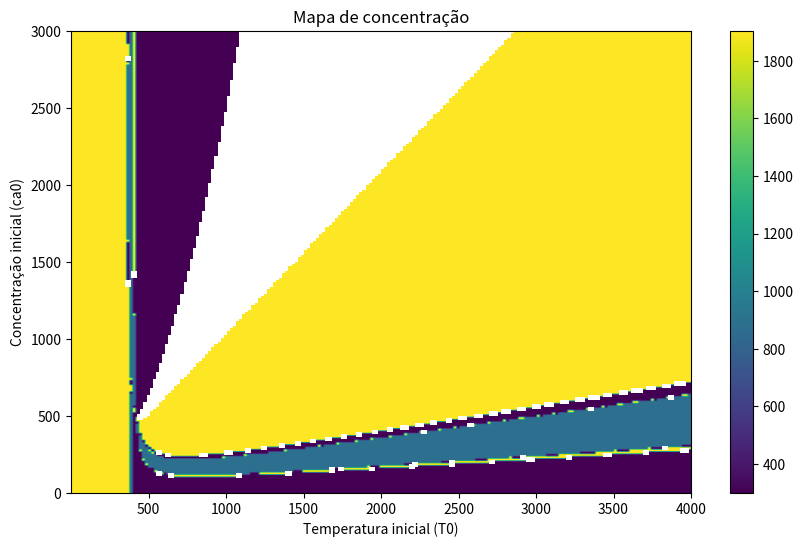
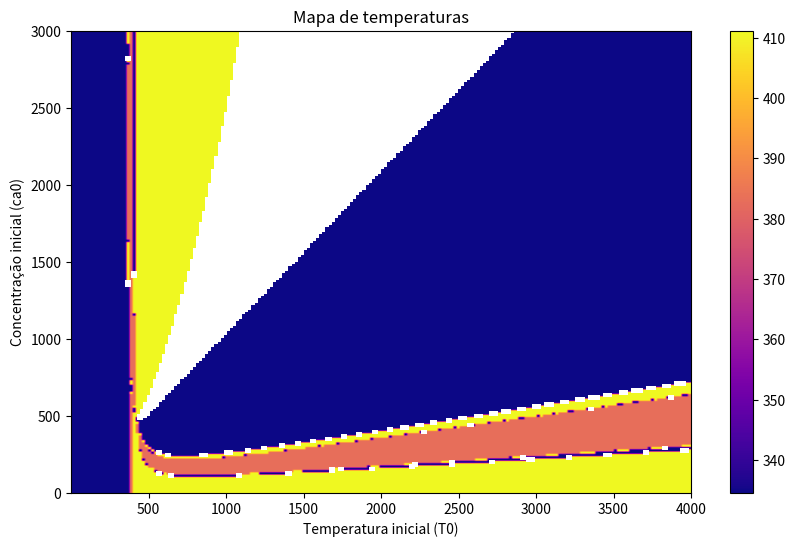

Python code for these plots, in order:
#Instale numpy e matplotlib para a visualização do código
#%%
import time
from numpy import exp, sqrt
import matplotlib.pyplot as plt
import numpy as np
# import numba # Removed numba dependency
import os

start_time = time.time()

########### VALORES DAS VARIÁVEIS FIXAS ##########
ca_in = 2000
VOL = 10
tau = 50
k0 = 1.0e8
E = 7.04e4
R = 8.314
DH = 2e5
rho = 1e3
cp = 4.18e3
UA = 1.5e3
Te = 330
Tc = 280
###################################################


# @numba.jit(nopython=True, cache=True) 
def xy_system(x, y): # sistema de equações dado no enunciado

    
    f1 = 0.0005 * x + (50000 * exp(-9622 / y)) * x - 1
    f2 = (2526 * exp(-9622 / y)) * x - 0.00312 * y + 1
    
    df1dx = 0.0005 + 50000 * exp(-9622 / y)
    df1dy = (4.811e8 * x * exp(-9622 / y)) / y**2
    df2dx = 2526 * exp(-9622 / y)
    df2dy = (2.431e7 * x * exp(-9622 / y)) / y**2 - 0.00312

    return f1, f2, df1dx, df1dy, df2dx, df2dy

# @numba.jit(nopython=True, cache=True)
def caT_system(ca, T): #sistema de equações usando-se os valores de referência
    k_T = k0 * exp(-E / (R * T))
    # dk_T = (E / (R * T**2)) * k_T # Unused variable
    dk_T = (E / (R * T**2)) * k_T
    
    nan_package = (np.nan, np.nan, np.nan, np.nan, np.nan, np.nan)
    if T < 0:
       #Verfica se T não é negativo (fisicamente impossível)
        return nan_package

    k_T = k0 * exp(-E / (R * T))
    if k_T > 1e12: # Verifica se k_T não explodiu para infinito (máquina)
        return nan_package
    
    f1 = ca_in - ca - tau * k_T * ca
    f2 = rho * cp * VOL / tau * (Te - T) - UA * (T - Tc) + DH * VOL * k_T * ca
    
    df1dca = -k_T * tau - 1
    df1dT = -tau * ca * dk_T
    df2dca = DH * VOL * k_T
    df2dT = -rho * cp * VOL / tau - UA + DH * VOL * ca * dk_T
    
    return f1, f2, df1dca, df1dT, df2dca, df2dT

# @numba.jit(nopython=True, cache=True)

def resolver(x0, y0, system_funcs, p): #função que aplica o método numérico
    contador = 0
    dif = float('inf')
    xi = float(x0)
    yi = float(y0)
    
    while dif > 1e-8:
        f1, f2, d1dx, d1dy, d2dx, d2dy = system_funcs(xi, yi)
        
        J = [[d1dx, d1dy], 
             [d2dx, d2dy]]
        
        detJ = J[0][0] * J[1][1] - J[0][1] * J[1][0]
        if sqrt(detJ**2) < 1e-12:
            detJ = np.nan

        xm1 = xi - (1 / detJ) * (f1 * d2dy - f2 * d1dy)
        ym1 = yi - (1 / detJ) * (f2 * d1dx - f1 * d2dx)
        
        difx = np.sqrt((xm1 - xi)**2)
        dify = np.sqrt((ym1 - yi)**2)
        
        if difx > dify:
            dif = difx
        else:
            dif = dify
            
        xi = xm1
        yi = ym1
        contador += 1
        if contador > 1e3: 
            return np.nan, np.nan #verifica se a convergência não travou por falha do método
        
    if p == 1:   
        # with numba.objmode():
        # Este código roda no interpretador Python normal
        print(f'x{contador} = {xi}, | y{contador} = {yi}, | dif = {dif}')
    return xi, yi

# --- Execução Automática (Sem Inputs) ---

output_dir = "02_Reator_Newton_Raphson/images"
if os.path.isfile(output_dir):
    os.remove(output_dir)
if not os.path.exists(output_dir):
    os.makedirs(output_dir)

print('Solução da letra a):')
resolver(1, 1, xy_system, 1)

Vetortesteca = [600, 1200, 2000] 
VetortesteT = [305, 350, 420]

for c in range(0,3):
        print(f'Para ca = {Vetortesteca[c]} e  T_0 = {VetortesteT[c]}:')
        resolver(Vetortesteca[c], VetortesteT[c], caT_system, 1)


# Configuração automática para os mapas de calor
ca0menor = 0
ca0maior = 3000
passosca = 200 # Reduzido para testar rápido, aumentar se precisar de mais resolução

T0menor = 0.1
T0maior = 4000
passosT = 200

ca0_vals = np.arange(ca0menor, ca0maior+1, (ca0maior-ca0menor)/passosca)    
T0_vals = np.arange(T0menor, T0maior+1, (T0maior-T0menor)/passosT)

ca_final = np.zeros((len(ca0_vals), len(T0_vals)))
T_final = np.zeros((len(ca0_vals), len(T0_vals)))

for i, ca0 in enumerate(ca0_vals):
     for j, T0 in enumerate(T0_vals):
         xi, yi = resolver(ca0, T0, caT_system, 0)
         ca_final[i, j] = xi
         T_final[i, j] = yi

# Plot 1: Mapa de Concentração
fig, ax = plt.subplots(figsize=(10, 6))
im = ax.imshow(ca_final, aspect='auto', origin='lower', cmap='viridis',
               extent=[T0_vals.min(), T0_vals.max(), ca0_vals.min(), ca0_vals.max()]) 
ax.set_title('Mapa de concentração')
ax.set_xlabel('Temperatura inicial (T0)') 
ax.set_ylabel('Concentração inicial (ca0)') 
fig.colorbar(im, ax=ax)
save_path = os.path.join(output_dir, 'mapa_concentracao.png')
plt.savefig(save_path, dpi=300)
print(f"Mapa de concentração salvo em {save_path}")
# plt.show()

# Plot 2: Mapa de Temperaturas
fig2, ax2 = plt.subplots(figsize=(10, 6))
im2 = ax2.imshow(T_final, aspect='auto', origin='lower', cmap='plasma',
                 extent=[T0_vals.min(), T0_vals.max(), ca0_vals.min(), ca0_vals.max()])
ax2.set_title('Mapa de temperaturas')
ax2.set_ylabel('Concentração inicial (ca0)')
ax2.set_xlabel('Temperatura inicial (T0)')
fig2.colorbar(im2, ax=ax2)
save_path2 = os.path.join(output_dir, 'mapa_temperaturas.png')
plt.savefig(save_path2, dpi=300)
print(f"Mapa de temperaturas salvo em {save_path2}")
# plt.show()

end_time = time.time()
print(f"\nTempo de execução total: {end_time - start_time:.4f} segundos")
